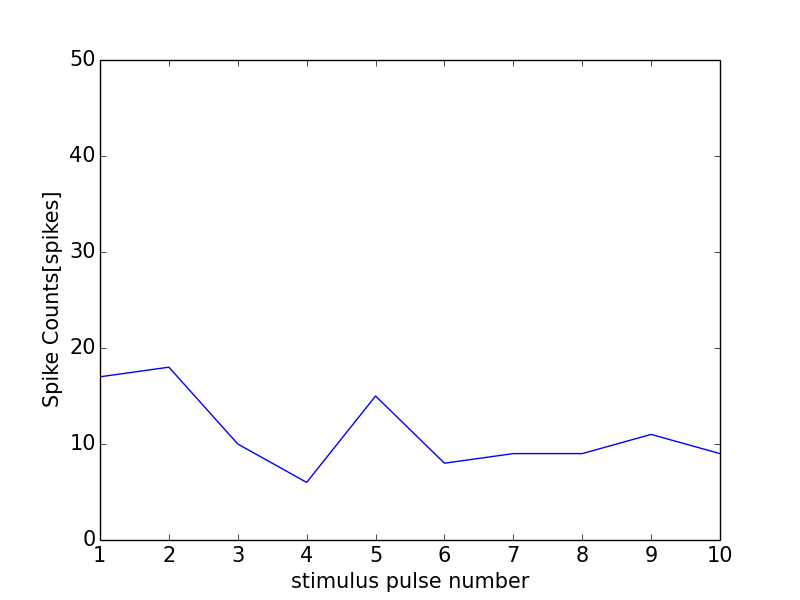

The file beside this chart, header and first rows:
0, 0.0
0, 0
1, 17
2, 18
3, 10
4, 6
5, 15
6, 8
7, 9
8, 9
9, 11
10, 9
11, 1
